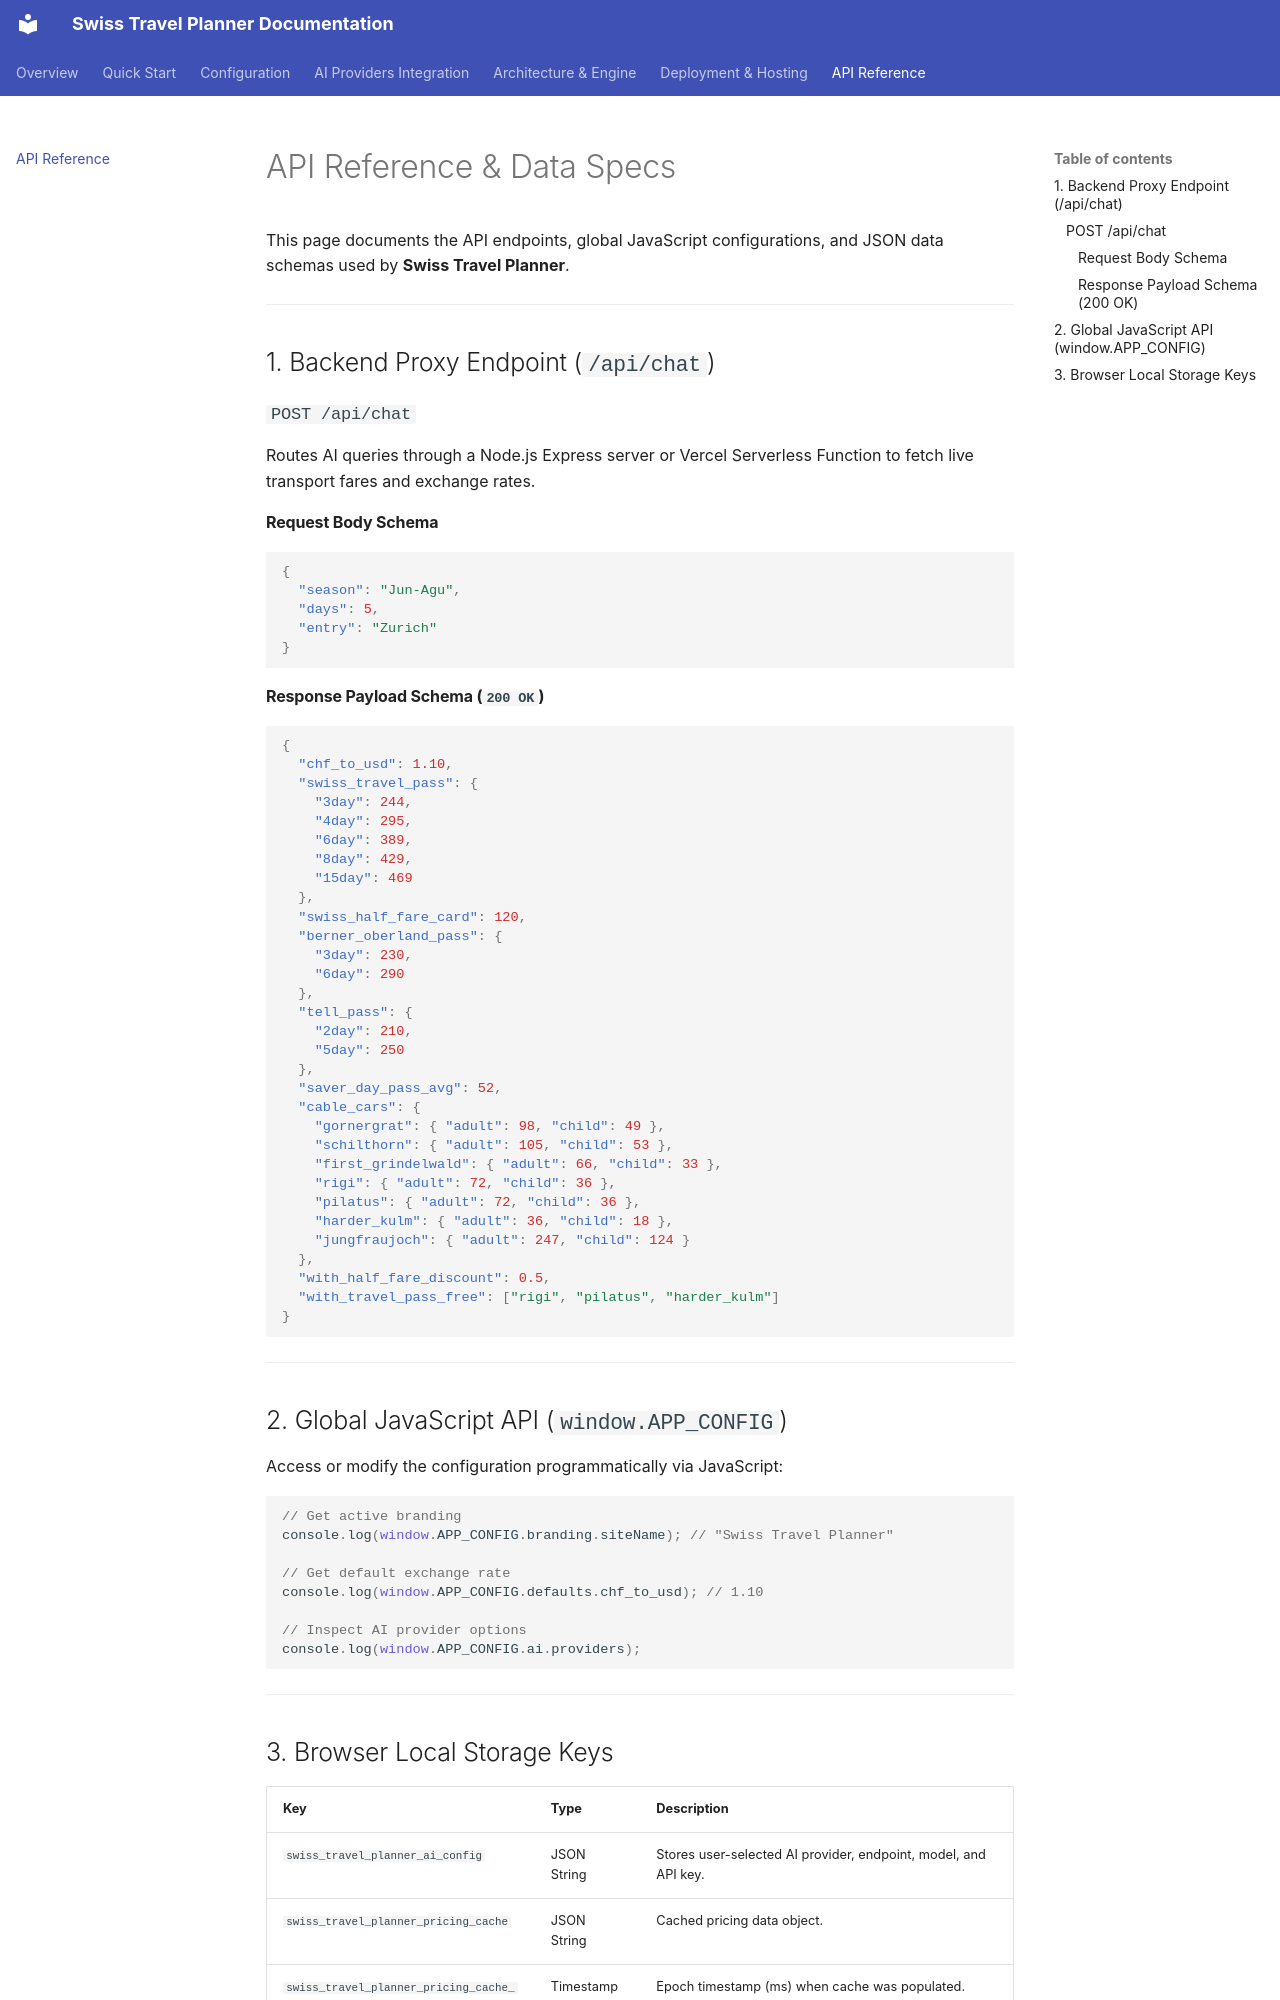

repository: swissplanner/sp-docs · page: api-reference/index.html · generator: mkdocs

# API Reference & Data Specs

This page documents the API endpoints, global JavaScript configurations, and JSON data schemas used by **Swiss Travel Planner**.

---

## 1. Backend Proxy Endpoint (`/api/chat`)

### `POST /api/chat`

Routes AI queries through a Node.js Express server or Vercel Serverless Function to fetch live transport fares and exchange rates.

#### Request Body Schema

```json
{
  "season": "Jun-Agu",
  "days": 5,
  "entry": "Zurich"
}
```

#### Response Payload Schema (`200 OK`)

```json
{
  "chf_to_usd": 1.10,
  "swiss_travel_pass": {
    "3day": 244,
    "4day": 295,
    "6day": 389,
    "8day": 429,
    "15day": 469
  },
  "swiss_half_fare_card": 120,
  "berner_oberland_pass": {
    "3day": 230,
    "6day": 290
  },
  "tell_pass": {
    "2day": 210,
    "5day": 250
  },
  "saver_day_pass_avg": 52,
  "cable_cars": {
    "gornergrat": { "adult": 98, "child": 49 },
    "schilthorn": { "adult": 105, "child": 53 },
    "first_grindelwald": { "adult": 66, "child": 33 },
    "rigi": { "adult": 72, "child": 36 },
    "pilatus": { "adult": 72, "child": 36 },
    "harder_kulm": { "adult": 36, "child": 18 },
    "jungfraujoch": { "adult": 247, "child": 124 }
  },
  "with_half_fare_discount": 0.5,
  "with_travel_pass_free": ["rigi", "pilatus", "harder_kulm"]
}
```

---

## 2. Global JavaScript API (`window.APP_CONFIG`)

Access or modify the configuration programmatically via JavaScript:

```javascript
// Get active branding
console.log(window.APP_CONFIG.branding.siteName); // "Swiss Travel Planner"

// Get default exchange rate
console.log(window.APP_CONFIG.defaults.chf_to_usd); // 1.10

// Inspect AI provider options
console.log(window.APP_CONFIG.ai.providers);
```

---
